The GitHub repository S-Nithish-Kumar/Colour_Sorting_Using_Robot_Arm contains a labelled image folder "Dataset for color sorting" with 3 categories: background, green, orange. Examples follow, each with its label.

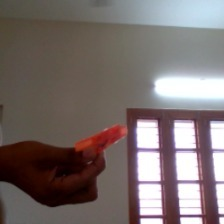
Label: orange

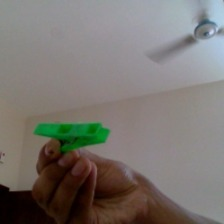
Label: green

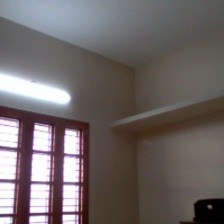
Label: background

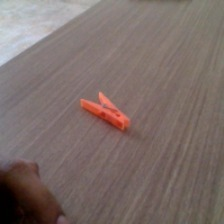
Label: orange

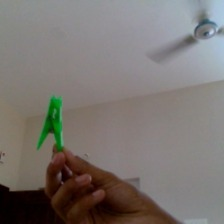
Label: green

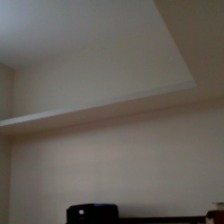
Label: background
